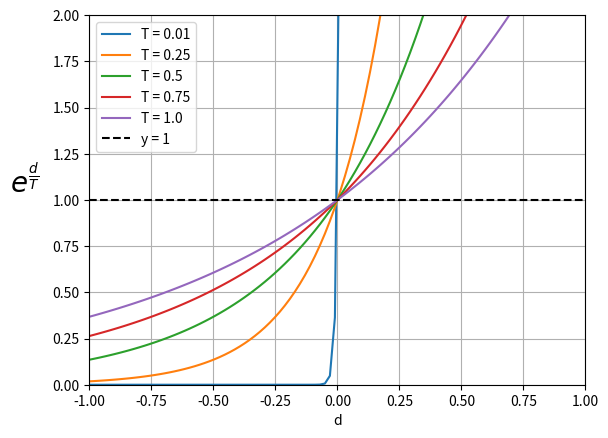

Reproduce this figure in Python.
# %% Imports
import numpy as np
import matplotlib.pyplot as plt

# %% Plot d / T for different values of T
T = np.linspace(0, 1, 5)
T[0] = 0.01
d = np.linspace(-1, 1, 100)

plt.figure()
for t in T:
    plt.plot(d, np.exp(d / t), label=f"T = {t}")
plt.xlabel('d') 
plt.ylabel(r'$e^{\frac{d}{T}}$', rotation=0, size=20, labelpad=20)
plt.axhline(y=1, color='k', linestyle='--', label='y = 1')
plt.ylim(0, 2)
plt.xlim(-1, 1)
plt.legend()
plt.grid()
plt.show()
